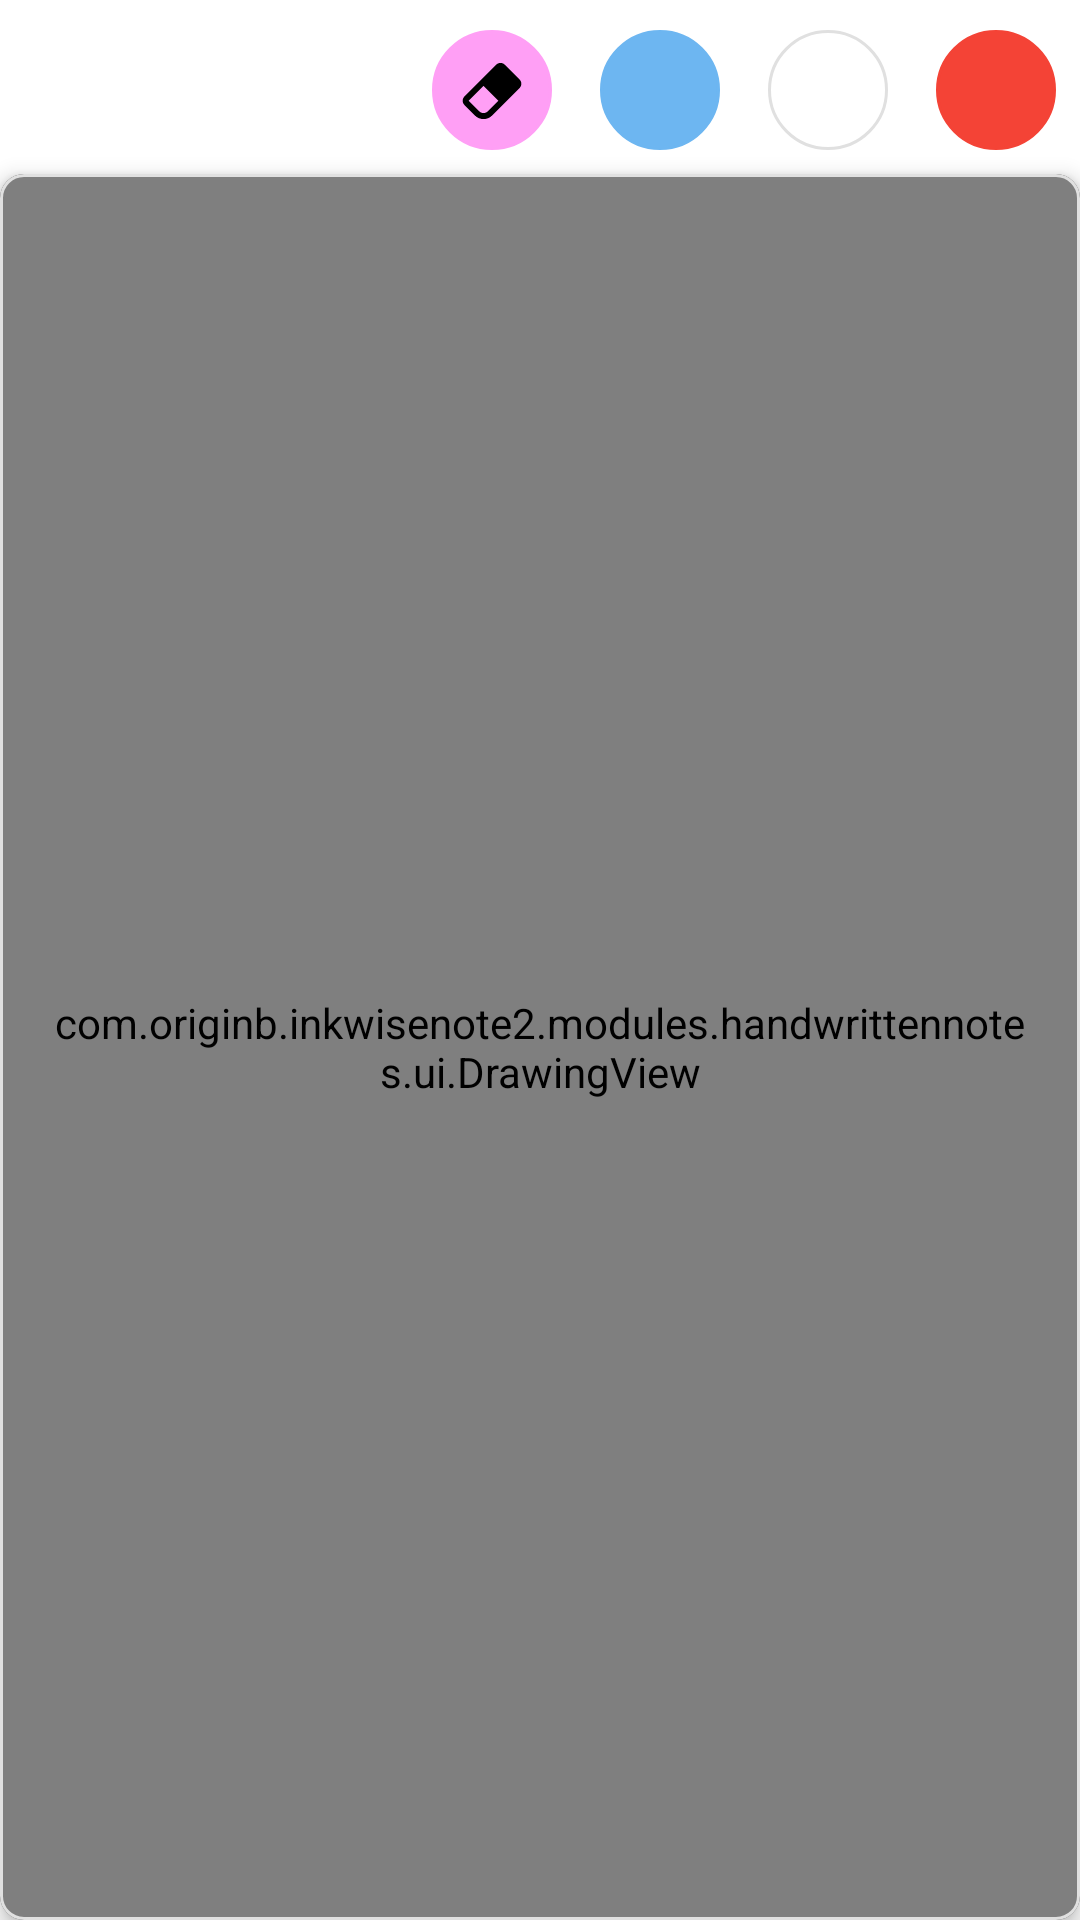

Reconstruct the res/layout file that produces this screen, plus the resources it refers to.
<!-- AndroidManifest.xml: application theme Theme.InkWiseNote -->
<!-- res/layout/note_drawing_fragment.xml -->
<?xml version="1.0" encoding="utf-8"?>
<FrameLayout
        xmlns:android="http://schemas.android.com/apk/res/android"
        xmlns:app="http://schemas.android.com/apk/res-auto"
        android:id="@+id/smart_note_drawing_view"
        android:layout_width="match_parent"
        android:layout_height="match_parent">

    <LinearLayout
            android:layout_width="match_parent"
            android:layout_height="match_parent"
            android:orientation="vertical"
            android:background="?attr/colorSurface"
            android:paddingTop="2dp">

        <LinearLayout
                android:layout_width="match_parent"
                android:layout_height="wrap_content"
                android:gravity="right"
                android:orientation="horizontal">

            <ImageButton
                    android:id="@+id/eraser_button"
                    android:layout_width="40dp"
                    android:layout_height="40dp"
                    android:layout_margin="8dp"
                    android:background="@drawable/circle_button_background"
                    android:backgroundTint="@color/light_pink"
                    android:src="@drawable/ic_eraser"
                    android:contentDescription="Eraser"/>

            <ImageButton
                    android:id="@+id/pencil_button"
                    android:layout_width="40dp"
                    android:layout_height="40dp"
                    android:layout_margin="8dp"
                    android:background="@drawable/circle_button_background"
                    android:src="@drawable/ic_pencil"
                    android:backgroundTint="@color/primary_light"
                    android:contentDescription="Pencil"/>

            <ImageButton
                    android:id="@+id/debug_button"
                    android:layout_width="40dp"
                    android:layout_height="40dp"
                    android:layout_margin="8dp"
                    android:background="@drawable/circle_button_background"
                    android:src="@drawable/ic_debug"
                    android:contentDescription="Debug Note"/>

            <ImageButton
                    android:id="@+id/delete_note"
                    android:layout_width="40dp"
                    android:layout_height="40dp"
                    android:layout_margin="8dp"
                    android:background="@drawable/circle_button_background"
                    android:src="@drawable/ic_delete"
                    app:backgroundTint="@color/red"
                    android:contentDescription="Debug Note"/>
        </LinearLayout>

        <com.google.android.material.card.MaterialCardView
                android:layout_width="match_parent"
                android:layout_height="0dp"
                android:layout_weight="1"
                android:layout_marginTop="0dp"
                app:cardCornerRadius="8dp"
                app:cardElevation="4dp"
                app:strokeWidth="1dp"
                app:strokeColor="?attr/colorOutline">

            <com.originb.inkwisenote2.modules.handwrittennotes.ui.DrawingView
                    android:id="@+id/smart_drawing_view"
                    android:layout_width="match_parent"
                    android:layout_height="match_parent"
                    android:background="@color/white"
                    android:padding="16dp"/>
        </com.google.android.material.card.MaterialCardView>
    </LinearLayout>

</FrameLayout>
<!-- resources referenced by this layout -->
<resources>
  <color name="light_pink">#FF9FF5</color>
  <color name="primary_light">#6DB6F1</color>
  <color name="red">#F44336</color>
  <color name="white">#FFFFFF</color>
  <!-- drawable circle_button_background (drawable) -->
  <?xml version="1.0" encoding="utf-8"?>
  <shape xmlns:android="http://schemas.android.com/apk/res/android"
      android:shape="oval">
      <solid android:color="?attr/colorSurface" />
      <stroke
          android:width="1dp"
          android:color="?attr/colorOutline" />
  </shape>
  <!-- drawable ic_debug (drawable) -->
  <?xml version="1.0" encoding="utf-8"?>
  <vector xmlns:android="http://schemas.android.com/apk/res/android"
      android:width="24dp"
      android:height="24dp"
      android:viewportWidth="24"
      android:viewportHeight="24">
    <path
        android:fillColor="@android:color/white"
        android:pathData="M20,8h-2.81c-0.45,-0.78 -1.07,-1.45 -1.82,-1.96L17,4.41 15.59,3l-2.17,2.17C12.96,5.06 12.49,5 12,5c-0.49,0 -0.96,0.06 -1.41,0.17L8.41,3 7,4.41l1.62,1.63C7.88,6.55 7.26,7.22 6.81,8L4,8v2h2.09c-0.05,0.33 -0.09,0.66 -0.09,1v1L4,12v2h2v1c0,0.34 0.04,0.67 0.09,1L4,16v2h2.81c1.04,1.79 2.97,3 5.19,3s4.15,-1.21 5.19,-3L20,18v-2h-2.09c0.05,-0.33 0.09,-0.66 0.09,-1v-1h2v-2h-2v-1c0,-0.34 -0.04,-0.67 -0.09,-1L20,10L20,8zM14,16h-4v-2h4v2zM14,12h-4v-2h4v2z"/>
  </vector>
  <!-- drawable ic_eraser (drawable) -->
  <?xml version="1.0" encoding="utf-8"?>
  <vector xmlns:android="http://schemas.android.com/apk/res/android"
      android:width="24dp"
      android:height="24dp"
      android:viewportWidth="24"
      android:viewportHeight="24">
      <path
          android:fillColor="#FF000000"
          android:pathData="M16.24,3.56L21.19,8.5C21.97,9.29 21.97,10.55 21.19,11.34L12,20.53C10.44,22.09 7.91,22.09 6.34,20.53L2.81,17C2.03,16.21 2.03,14.95 2.81,14.16L13.41,3.56C14.2,2.78 15.46,2.78 16.24,3.56M4.22,15.58L7.76,19.11C8.54,19.9 9.8,19.9 10.59,19.11L14.12,15.58L9.17,10.63L4.22,15.58Z"/>
  </vector>
  <color name="primary">#2196F3</color>
  <color name="primary_variant">#1565C0</color>
  <color name="secondary">#03DAC6</color>
  <color name="secondary_dark">#018786</color>
  <color name="black">#000000</color>
  <color name="surface_light">#FFFFFF</color>
  <color name="on_surface_light">#000000</color>
  <color name="background_light">#FFFFFF</color>
  <color name="on_background_light">#000000</color>
  <color name="primary_container_light">#E3F2FD</color>
  <color name="on_primary_container_light">#1565C0</color>
  <color name="secondary_container_light">#B2EBF2</color>
  <color name="on_secondary_container_light">#006064</color>
  <color name="card_stroke_light">#E0E0E0</color>
</resources>
